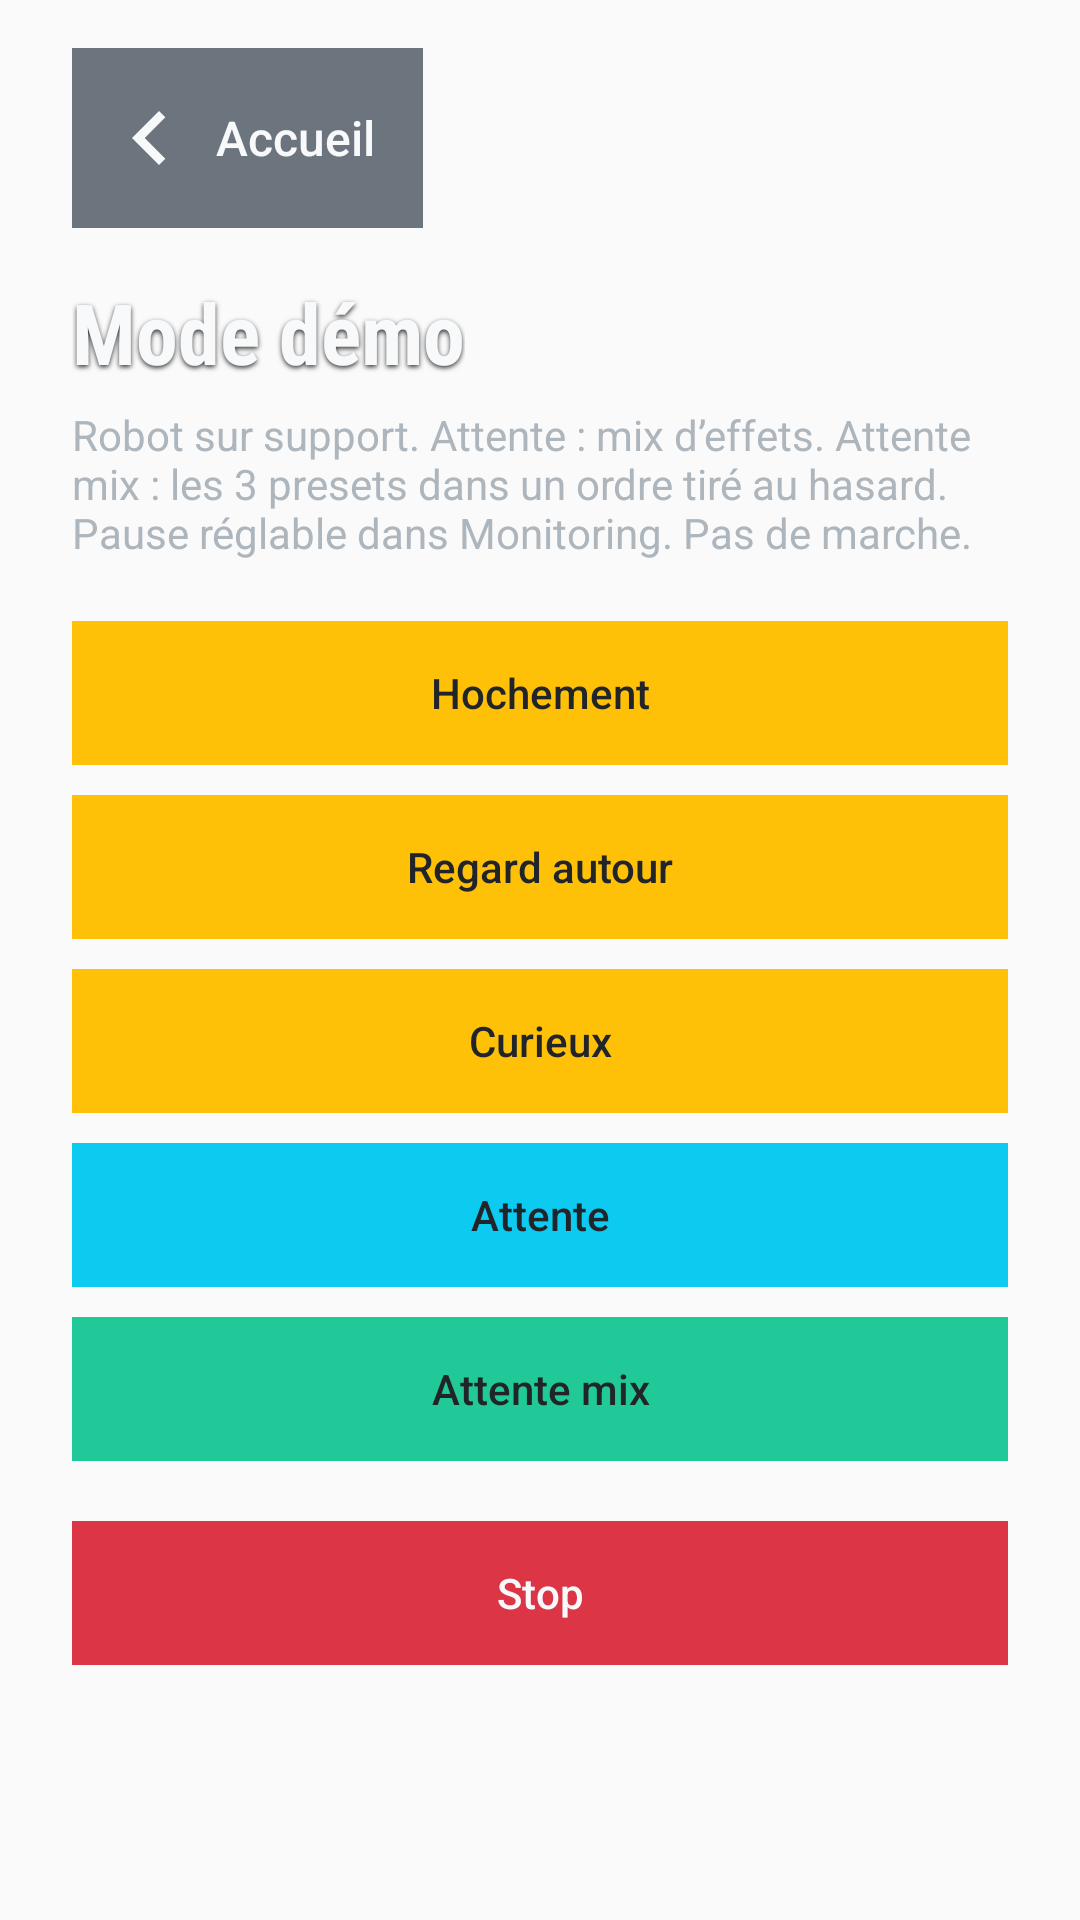

Write the Android layout XML for this screen, with the resource values it uses.
<!-- AndroidManifest.xml: application theme AppTheme -->
<!-- res/layout/screen_demo.xml -->
<?xml version="1.0" encoding="utf-8"?>
<LinearLayout xmlns:android="http://schemas.android.com/apk/res/android"
    android:layout_width="match_parent"
    android:layout_height="match_parent"
    android:background="@android:color/transparent"
    android:orientation="vertical"
    android:paddingStart="24dp"
    android:paddingEnd="24dp"
    android:paddingTop="16dp"
    android:paddingBottom="20dp">

    <Button
        android:id="@+id/btn_back_home"
        style="@style/Bdx.Btn.Back"
        android:layout_width="wrap_content"
        android:layout_height="wrap_content" />

    <TextView
        android:layout_width="wrap_content"
        android:layout_height="wrap_content"
        android:layout_marginTop="16dp"
        style="@style/Bdx.Title"
        android:text="Mode démo"
        android:textSize="28sp" />

    <TextView
        android:id="@+id/demo_hint"
        android:layout_width="match_parent"
        android:layout_height="wrap_content"
        android:layout_marginTop="6dp"
        android:text="Robot sur support. Attente : mix d’effets. Attente mix : les 3 presets dans un ordre tiré au hasard. Pause réglable dans Monitoring. Pas de marche."
        android:textColor="@color/bs_muted"
        android:textSize="14sp" />

    <Button
        android:id="@+id/demo_nod"
        style="@style/Bdx.Btn"
        android:layout_width="match_parent"
        android:layout_height="wrap_content"
        android:layout_marginTop="20dp"
        android:background="@drawable/btn_flat_yellow"
        android:text="Hochement"
        android:textColor="#212529" />

    <Button
        android:id="@+id/demo_look"
        style="@style/Bdx.Btn"
        android:layout_width="match_parent"
        android:layout_height="wrap_content"
        android:layout_marginTop="10dp"
        android:background="@drawable/btn_flat_yellow"
        android:text="Regard autour"
        android:textColor="#212529" />

    <Button
        android:id="@+id/demo_curious"
        style="@style/Bdx.Btn"
        android:layout_width="match_parent"
        android:layout_height="wrap_content"
        android:layout_marginTop="10dp"
        android:background="@drawable/btn_flat_yellow"
        android:text="Curieux"
        android:textColor="#212529" />

    <Button
        android:id="@+id/demo_idle"
        style="@style/Bdx.Btn"
        android:layout_width="match_parent"
        android:layout_height="wrap_content"
        android:layout_marginTop="10dp"
        android:background="@drawable/btn_flat_cyan"
        android:text="Attente"
        android:textColor="#212529" />

    <Button
        android:id="@+id/demo_idle_mix"
        style="@style/Bdx.Btn"
        android:layout_width="match_parent"
        android:layout_height="wrap_content"
        android:layout_marginTop="10dp"
        android:background="@drawable/btn_flat_teal"
        android:text="Attente mix"
        android:textColor="#212529" />

    <Button
        android:id="@+id/demo_stop"
        style="@style/Bdx.Btn"
        android:layout_width="match_parent"
        android:layout_height="wrap_content"
        android:layout_marginTop="20dp"
        android:background="@drawable/btn_flat_red"
        android:text="Stop" />
</LinearLayout>
<!-- resources referenced by this layout -->
<resources>
  <color name="bs_muted">#ADB5BD</color>
  <!-- drawable btn_flat_cyan (drawable) -->
  <?xml version="1.0" encoding="utf-8"?>
  <selector xmlns:android="http://schemas.android.com/apk/res/android">
      <item android:state_pressed="true" android:drawable="@color/bs_cyan_press" />
      <item android:drawable="@color/bs_cyan" />
  </selector>
  <!-- drawable btn_flat_red (drawable) -->
  <?xml version="1.0" encoding="utf-8"?>
  <selector xmlns:android="http://schemas.android.com/apk/res/android">
      <item android:state_pressed="true" android:drawable="@color/bs_red_press" />
      <item android:drawable="@color/bs_red" />
  </selector>
  <!-- drawable btn_flat_teal (drawable) -->
  <?xml version="1.0" encoding="utf-8"?>
  <selector xmlns:android="http://schemas.android.com/apk/res/android">
      <item android:state_pressed="true" android:drawable="@color/bs_teal_press" />
      <item android:drawable="@color/bs_teal" />
  </selector>
  <!-- drawable btn_flat_yellow (drawable) -->
  <?xml version="1.0" encoding="utf-8"?>
  <selector xmlns:android="http://schemas.android.com/apk/res/android">
      <item android:state_pressed="true" android:drawable="@color/bs_yellow_press" />
      <item android:drawable="@color/bs_yellow" />
  </selector>
  <style name="Bdx.Btn" parent="Widget.AppCompat.Button.Borderless">
          <item name="android:stateListAnimator">@null</item>
          <item name="android:elevation">0dp</item>
          <item name="android:textAllCaps">false</item>
          <item name="android:fontFamily">sans-serif-medium</item>
          <item name="android:textColor">@color/bs_light</item>
          <item name="android:padding">12dp</item>
          <item name="android:minHeight">48dp</item>
      </style>
  <style name="Bdx.Title">
          <item name="android:fontFamily">sans-serif-condensed</item>
          <item name="android:textStyle">bold</item>
          <item name="android:textColor">@color/bs_light</item>
          <item name="android:shadowColor">#CC000000</item>
          <item name="android:shadowDx">0</item>
          <item name="android:shadowDy">2</item>
          <item name="android:shadowRadius">4</item>
      </style>
  <style name="AppTheme" parent="Theme.AppCompat.Light.DarkActionBar">
          <item name="colorPrimary">@color/colorPrimary</item>
          <item name="colorPrimaryDark">@color/colorPrimaryDark</item>
          <item name="colorAccent">@color/colorAccent</item>
      </style>
  <color name="bs_cyan_press">#3DD5F3</color>
  <color name="bs_cyan">#0DCAF0</color>
  <color name="bs_red_press">#BB2D3B</color>
  <color name="bs_red">#DC3545</color>
  <color name="bs_teal_press">#1AA179</color>
  <color name="bs_teal">#20C997</color>
  <color name="bs_yellow_press">#FFCA2C</color>
  <color name="bs_yellow">#FFC107</color>
  <color name="bs_light">#F8F9FA</color>
  <!-- drawable btn_flat_gray (drawable) -->
  <?xml version="1.0" encoding="utf-8"?>
  <selector xmlns:android="http://schemas.android.com/apk/res/android">
      <item android:state_pressed="true" android:drawable="@color/bs_gray_press" />
      <item android:drawable="@color/bs_gray" />
  </selector>
  <!-- drawable ic_arrow_back (drawable) -->
  <?xml version="1.0" encoding="utf-8"?>
  <vector xmlns:android="http://schemas.android.com/apk/res/android"
      android:width="36dp"
      android:height="36dp"
      android:viewportWidth="24"
      android:viewportHeight="24">
      <path
          android:fillColor="#F8F9FA"
          android:pathData="M15.41,7.41L14,6l-6,6 6,6 1.41,-1.41L10.83,12z" />
  </vector>
  <color name="colorPrimary">#0D6EFD</color>
  <color name="colorPrimaryDark">#212529</color>
  <color name="colorAccent">#0DCAF0</color>
  <color name="bs_gray_press">#5C636A</color>
  <color name="bs_gray">#6C757D</color>
</resources>
